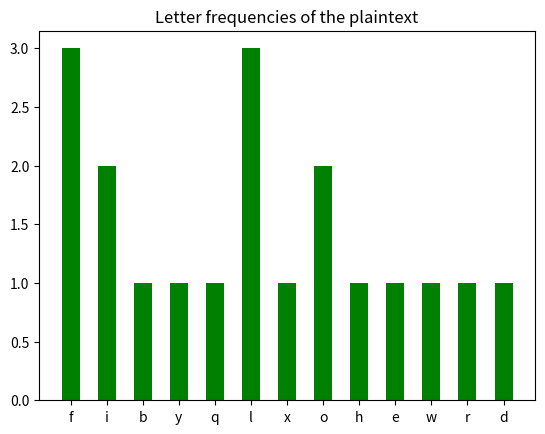

Write the Python code that produced this figure.
from collections import Counter

import matplotlib.pyplot as plt


def validate_string(s: str):
    if s.lower() != s:
        raise RuntimeError("input must only contain lowercase characters")

    if not s.isalnum():
        raise RuntimeError("input must only contain alphanumeric characters (a-z)")


def shift_encrypt(pt: str, key: int) -> str:
    """Encrypt a string with the shift cipher.

    The string must only contain lowercase letters of the English
    alphabet. No spaces or symbols are allowed in the input.

    :param pt: the string to encrypt
    :param key: the shift
    :return: the encrypted message
    """
    validate_string(pt)
    ct: str = ""
    # Let pos be the 0-indexed position in the alphabet of some character 'c'.
    # Then each letter is encrypted separately with
    # (pos('c') + key) % 26
    # where 'pos()' computes the 0-indexed position of the letter in the
    # English alphabet.

    # The ASCII encodings do not begin at 0, so first we need the position
    # in the ASCII table: ord(c) - ord('a'), then we encrypt, and then we
    # adjust the output to be in the ASCII table with + ord('a') again.
    for c in pt:
        ct += chr(ord('a') + ((ord(c) - ord('a') + key) % 26))

    return ct


def shift_decrypt(ct: str, key: int) -> str:
    """Decrypt a ciphertext string with the shift cipher.

    The ciphertext must only contain lowercase letters of the English
    alphabet. No spaces or symbols are allowed in the input.

    :param ct: the ciphertext to decrypt
    :param key: the shift
    :return: the decrypted message
    """
    validate_string(ct)
    pt: str = ""
    # For decryption, we first also need the position in the alphabet.
    # Finally, we convert the result back to the ASCII table position.
    for c in ct:
        pt += chr(ord('a') + ((ord(c) - ord('a') - key) % 26))

    return pt


def shiftb_encrypt(pt: bytes, key: int) -> bytes:
    """Encrypt a byte string with the shift cipher.

    :param pt: the bytes to encrypt
    :param key: the shift
    :return: the encrypted bytes
    """

    # Bytes are just integers 0 <= x < 256, so we can have a list of
    # integers which we later convert to an immutable bytes object.
    # Implementation details really are annoying...
    ct: list[int] = []
    # The largest byte value is 255, so you can think of the alphabet as
    # bytes 0--255. We no longer care about encoding (functions take care of
    # that), so we can just apply the mod operator.
    for b in pt:
        ct.append((b + key) % 256)

    return bytes(ct)


def shiftb_decrypt(ct: bytes, key: int) -> bytes:
    """Decrypt a ciphertext with the shift cipher.

    :param ct: the ciphertext to decrypt
    :param key: the shift
    :return: the decrypted bytes
    """
    pt: list[int] = []
    for b in ct:
        pt.append((b - key) % 256)

    return bytes(pt)


def freq(message: str, msg_type: str):
    """Print the letter frequency diagram of a message.

    :param message: the message to get the frequencies for
    :param msg_type: the type of the message, e.g. plain or cipher
    """
    c = Counter(message)
    plt.bar(*zip(*c.most_common()), width=.5, color="g")
    plt.title(f"Letter frequencies of the {msg_type}")
    plt.show()


def main():
    message = "helloworld"
    key = 20

    ct = shift_encrypt(message, key)
    print(f"CT: {ct}")

    freq(ct, "ciphertext")

    pt = shift_decrypt(ct, key)
    print(f"PT: {pt}")

    freq(pt, "plaintext")

    # We now let the computer handle the encoding/decoding instead of manually
    # fiddling with alphabets/encoding.

    message = "Hello World! ✨"

    ct = shiftb_encrypt(message.encode("utf-8"), key)
    print(f"BCT: {ct.hex(' ').upper()}")

    pt = shiftb_decrypt(ct, key)
    print(f"BPT: {pt.decode('utf-8')}")


if __name__ == "__main__":
    main()
